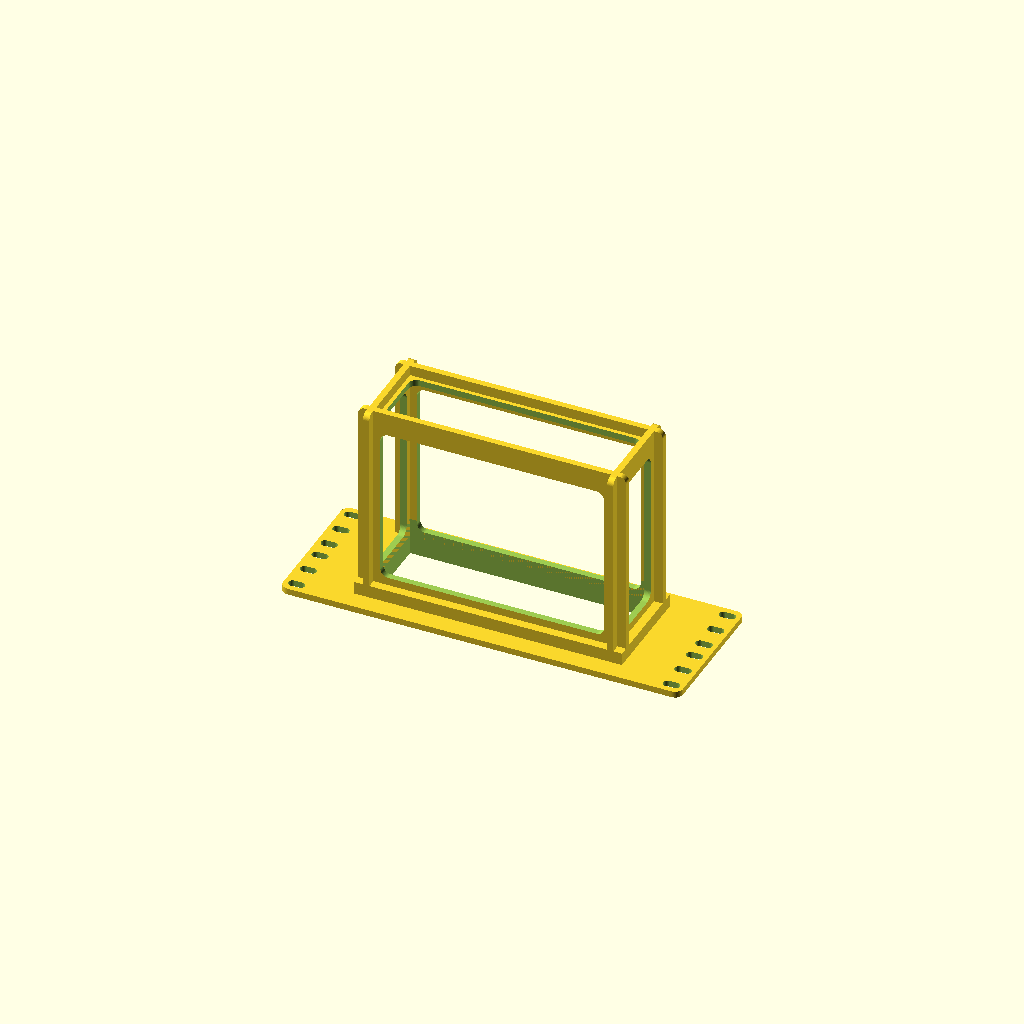
Cell 1: the model at its default parameters.
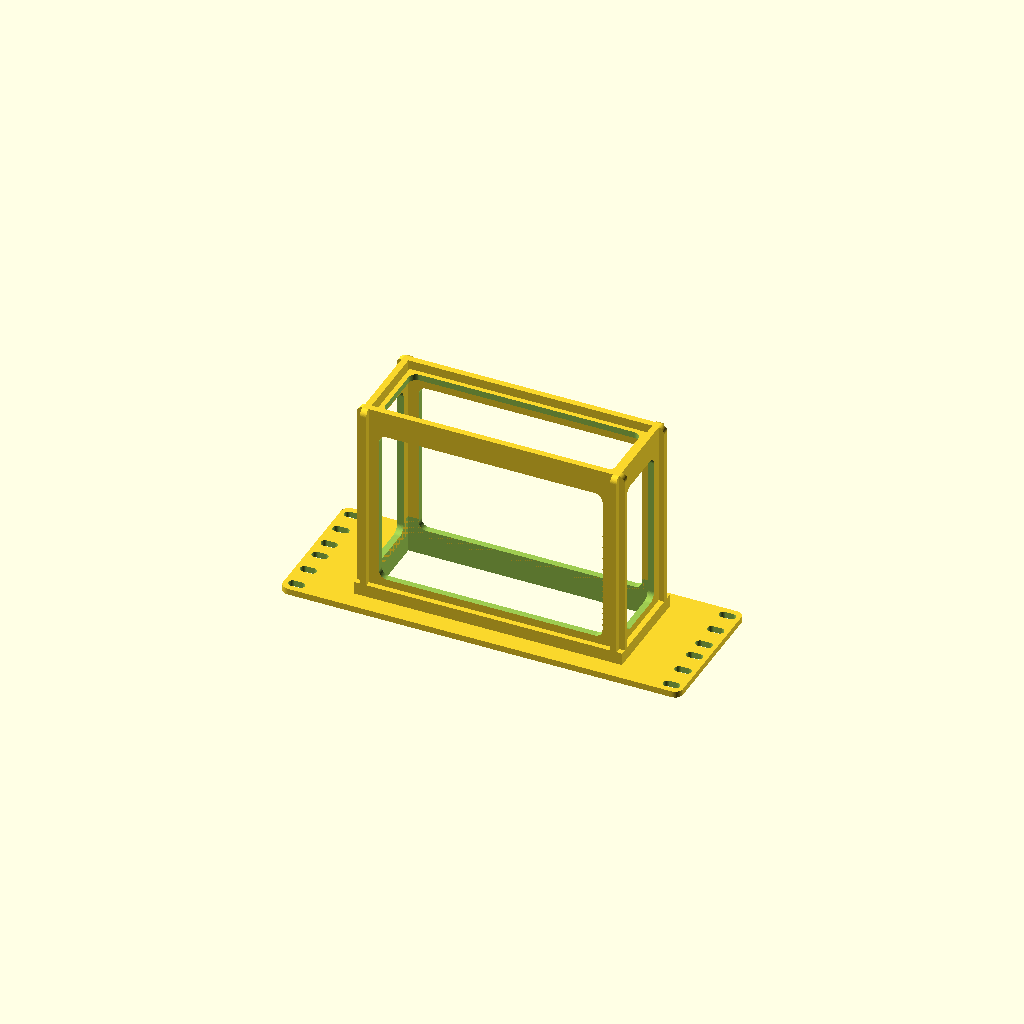
Cell 2: device_clearance = 5 (everything else at default).
One fixed orthographic camera (rotation 55°, 0°, 25°; colour scheme Cornfield) for every cell.
The OpenSCAD source (parametric_rack_cage_generator.scad):
/*

 Parametric Rack Cage Generator v. 0.12 (30 Aug 2025)
 --------------------------------------------------------------------------------
 Copyright © 2025 by WebMaka - this file is licensed under CC BY-NC-SA 4.0.
 To view a copy of this license, visit
   https://creativecommons.org/licenses/by-nc-sa/4.0/

 Quickly create a 3D-printable object file for a rack cage for any device
 of a given size. Simply provide the device's dimensions, and optionally
 tweak a few settings, then press F6 then F7 to generate and save a STL
 file.
 
 
 For the latest version of this file, report bugs, etc., please visit my
 Github repo:
 
   https://github.com/WebMaka/ParametricRackCageGenerator


 If this is useful to you, please consider donating or subscribing to my
 Patreon. I fund my projects entirely out-of-pocket, and any additional
 funding will help.

   https://patreon.com/webmaka

 
 
 Patch Notes
 -------------------------------------------------------------------------------- 
 0.1 - 10 Aug 2025 
   Initial Release
 
 0.11 - 29 Aug 2025
   - Added support for heat-set threaded inserts on faceplate ears for half-
     and third-width cages for 19" racks. (Requested by Github user "woolmonkey".)
 
 0.12 - 30 Aug 2025
   - Added support for half-height cages as well as half-width for 10" racks.
     (Requested by Github user "FlyingT".)
*/



// Customizer setup

/* [Target Device Dimensions] */

// Depth/length (front-to-back) of device in mm
device_depth = 120.0; // [0::254]

// Width (left-to-right) of device in mm
device_width = 150.0; // [0::222]

// Height (top-to-bottom) of device in mm
device_height = 45.0; // [0::200]

// Clearance in mm - lower values make for a tighter fit, but remember that 3D printers have dimensional tolerances on their prints.
device_clearance = 1; // [0.0:0.25:5.0]


/* [Options] */

// Allow half-unit heights - by default, height scales in even unit increments, but this setting enables half-heights, which might be useful for small devices in compact miniracks
allow_half_heights = false; 

// Rack width (inches) - NOTE: 5" is 1/2-width for a 10" rack, and 6.33" and 9.5" are 1/3-width and 1/2-width for a 19" rack. Use in conjunction with the bolt-together faceplate option below.
rack_width = 10; // [5,6,6.33,9.5,10,19]

// Bolt-together faceplate ears - adds a mounting ear on one or both sides for mounting multiple devices into a single 19" wide faceplate - NOTE: For 19" racks, set rack width above to 9.5 for two-part faceplates or 6.33 for three-part faceplates
bolt_together_faceplate_ears = "None"; // ["None","One Side","Both Sides"]

// Heat-set insert holes - expands hole diameters on bolt-together faceplate ears to allow the use of heat-set threaded inserts instead of raw bolts - NOTE: This setting is only used with bolt-together faceplate ears, and should match the recommended hole diameter of the insert to be used.
heat_set_holes = 0.00; // [0:"None (5.5mm - M5/10-24)",3.98:"M3 (4mm hole)",4.1:"M3 (4.1mm hole)",4.8:"M3 (4.8mm hole)",5.6:"M4 (5.6mm hole)",5.7:"M4 (5.7mm hole)",6.4:"M5 (6.4mm hole)",5.7:"M5 (6.5mm hole)",8.0:"M6 (8mm hole)",8.1:"M6 (8.1mm hole)",3.98:"4-40 (0.157\" hole)",4.03:"4-40 (0.159\" hole)",4.76:"6-32 (0.1875\" hole)",4.85:"6-32 (0.191\" hole)",5.6:"8-32 (0.221\" hole)",5.74:"8-32 (0.226\" hole)",6.4:"10-24 (0.252\" hole)",6.5:"10-24 (0.256\" hole)",6.4:"10-32 (0.252\" hole)",6.5:"10-32 (0.257\" hole)",6.4:"10-32 (0.252\" hole)",6.5:"10-32 (0.257\" hole)",8.0:"1/4-20 (0.315\" hole)",8.1:"1/4-20 (0.319\" hole)"]

// Heavy device - thickens all surfaces to support additional weight
heavy_device = 0; // [0,1,2]

// Additional top/bottom support - divides upper/lower space and adds center reinforcing
extra_support = false; 



/* [Rarely-Changed Options] */

// Faceplate corner radius in mm, for rounded corners
faceplate_radius = 5; // [1::25]

// Support structure radius in mm, for rounded corners on the backside of the mount
support_radius = 4; // [1::25]

// Side/top/bottom cutout edge thickness in mm (higher number makes the cutout smaller)
cutout_edge = 4; // [1::25]

// Side/top/bottom cutout corner radius in mm
cutout_radius = 5; // [1::25]

// Detail level of all curved/rounded surfaces - higher is better but slower
this_fn = 64; // [0::360]



// * * * * * * * * * * * * * * * * * * * * * * * * * * * * * 



// Create a plate with two rounded corners (e.g., support frame)
module two_rounded_corner_plate(plate_height, plate_width, plate_thickness, corner_radius)
{
    linear_extrude(plate_thickness, center=false, twist=0, $fn=this_fn)
        hull()
        {
            translate([0-(plate_width / 2)+corner_radius, 0-(plate_height / 2)+corner_radius, 0])
                circle(r=corner_radius, $fn=this_fn);
            translate([0-(plate_width / 2)+corner_radius, (plate_height / 2)-corner_radius, 0])
                circle(r=corner_radius, $fn=this_fn);
            translate([(plate_width / 2), 0-(plate_height / 2), 0])
                circle(r=0.001, $fn=this_fn);
            translate([(plate_width / 2), (plate_height / 2), 0])
                circle(r=0.001, $fn=this_fn);
        }
}

// Create a plate with four rounded corners (e.g., faceplate)
module four_rounded_corner_plate(plate_height, plate_width, plate_thickness, corner_radius)
{
    linear_extrude(plate_thickness, center=false, twist=0, $fn=this_fn)
        hull()
        {
            translate([0-(plate_width / 2)+corner_radius, 0-(plate_height / 2)+corner_radius, 0])
                circle(r=corner_radius, $fn=this_fn);
            translate([0-(plate_width / 2)+corner_radius, (plate_height / 2)-corner_radius, 0])
                circle(r=corner_radius, $fn=this_fn);
            translate([(plate_width / 2)-corner_radius, 0-(plate_height / 2)+corner_radius, 0])
                circle(r=corner_radius, $fn=this_fn);
            translate([(plate_width / 2)-corner_radius, (plate_height / 2)-corner_radius, 0])
                circle(r=corner_radius, $fn=this_fn);
        }
}

// Create faceplate slotted screw hole (sized for M5 or 10-32)
module faceplate_screw_hole_slot()
{
    linear_extrude(6 + (heavy_device ? 2:0), center=false, twist=0, $fn=this_fn)
    {
        hull()
        {
            translate([-2.5, 0, 0])
                circle(d=5.5, $fn=this_fn, false);
            translate([2.5, 0, 0])
                circle(d=5.5, $fn=this_fn, false);    
        }
    }    
}


// Create a blank faceplate of a gvien unit count in height. This module also
// adds screw holes in EIA-310 standard spacing.
module create_blank_faceplate(desired_width, unit_height)
{
    difference()
    {
        // Create the faceplate itself, and optionally add ears to one or
        // both sides for 1/3- or 1/2-width faceplates for a 19" rack.
        if (bolt_together_faceplate_ears == "None")
          four_rounded_corner_plate(unit_height * 44.45, desired_width * 25.4, 4 + heavy_device, faceplate_radius);
        if (bolt_together_faceplate_ears == "One Side")
        {
            union()
            {
                two_rounded_corner_plate(unit_height * 44.45, desired_width * 25.4, 4 + heavy_device, faceplate_radius);
                translate([((desired_width * 25.4) / 2) - (4 + heavy_device) - (heat_set_holes == 0.00 ? 0:2), 0,  14 + heavy_device - 1])
                    rotate([0, 90, 0])
                        two_rounded_corner_plate(unit_height * 44.45, 21, 4 + heavy_device + (heat_set_holes == 0.00 ? 0:2), 5);
            }
        }
        if (bolt_together_faceplate_ears == "Both Sides")
        {
            union()
            {
                four_rounded_corner_plate(unit_height * 44.45, desired_width * 25.4, 4 + heavy_device, 0.001);
                translate([((desired_width * 25.4) / 2) - (4 + heavy_device) - (heat_set_holes == 0.00 ? 0:2), 0,  14 + heavy_device - 1])
                    rotate([0, 90, 0])
                        two_rounded_corner_plate(unit_height * 44.45, 21, 4 + heavy_device + (heat_set_holes == 0.00 ? 0:2), 5);
                translate([0-((desired_width * 25.4) / 2), 0,  14 + heavy_device - 1])
                    rotate([0, 90, 0])
                        two_rounded_corner_plate(unit_height * 44.45, 21, 4 + heavy_device + (heat_set_holes == 0.00 ? 0:2), 5);
            }
        }
        
        // Faceplate screw slots - these are set to EIA-310 standard 
        // 1/2-5/8-5/8 spacing, sized for 10-24/M5 screws.
        for (unit_number = [0:unit_height])
        {
            if (bolt_together_faceplate_ears != "Both Sides")
            {
                translate([0-((desired_width * 25.4) / 2) + 8, (unit_number * 44.45) - ((unit_height * 44.45) / 2) + 6.35, -1])
                    faceplate_screw_hole_slot();
                translate([0-((desired_width * 25.4) / 2) + 8, (unit_number * 44.45) - ((unit_height * 44.45) / 2) + 22.225, -1])
                    faceplate_screw_hole_slot();
                translate([0-((desired_width * 25.4) / 2) + 8, (unit_number * 44.45) - ((unit_height * 44.45) / 2) + 38.1, -1])
                    faceplate_screw_hole_slot();
            }
            else
            {
                translate([0-((desired_width * 25.4) / 2) - 11, (unit_number * 44.45) - ((unit_height * 44.45) / 2) + 6.35, 14 + heavy_device])
                    rotate([0, 90, 0])
                        linear_extrude(22, center=false, twist=0, $fn=this_fn)
                            // Heat-set threaded inserts will have larger hole diameters to clear the insert, so scale the holes accordingly as required.
                            if (heat_set_holes == 0.00)
                            {
                                circle(d=5.5, $fn=this_fn, false);
                            } else {
                                circle(d=heat_set_holes, $fn=this_fn, false);
                            }
                translate([0-((desired_width * 25.4) / 2) - 8, (unit_number * 44.45) - ((unit_height * 44.45) / 2) + 22.225, 14 + heavy_device])
                    rotate([0, 90, 0])
                        linear_extrude(22, center=false, twist=0, $fn=this_fn)
                            if (heat_set_holes == 0.00)
                            {
                                circle(d=5.5, $fn=this_fn, false);
                            } else {
                                circle(d=heat_set_holes, $fn=this_fn, false);
                            }
                translate([0-((desired_width * 25.4) / 2) - 8, (unit_number * 44.45) - ((unit_height * 44.45) / 2) + 38.1, 14 + heavy_device])
                    rotate([0, 90, 0])
                        linear_extrude(22, center=false, twist=0, $fn=this_fn)
                            if (heat_set_holes == 0.00)
                            {
                                circle(d=5.5, $fn=this_fn, false);
                            } else {
                                circle(d=heat_set_holes, $fn=this_fn, false);
                            }
            }

            if (bolt_together_faceplate_ears == "None")
            {
                translate([((desired_width * 25.4) / 2) - 8, (unit_number * 44.45) - ((unit_height * 44.45) / 2) + 6.35, -1])
                    faceplate_screw_hole_slot();
                translate([((desired_width * 25.4) / 2) - 8, (unit_number * 44.45) - ((unit_height * 44.45) / 2) + 22.225, -1])
                    faceplate_screw_hole_slot();
                translate([((desired_width * 25.4) / 2) - 8, (unit_number * 44.45) - ((unit_height * 44.45) / 2) + 38.1, -1])
                    faceplate_screw_hole_slot();
            }
            else
            {
                translate([((desired_width * 25.4) / 2) - 11, (unit_number * 44.45) - ((unit_height * 44.45) / 2) + 6.35, 14 + heavy_device])
                    rotate([0, 90, 0])
                        linear_extrude(22, center=false, twist=0, $fn=this_fn)
                            if (heat_set_holes == 0.00)
                            {
                                circle(d=5.5, $fn=this_fn, false);
                            } else {
                                circle(d=heat_set_holes, $fn=this_fn, false);
                            }
                translate([((desired_width * 25.4) / 2) - 8, (unit_number * 44.45) - ((unit_height * 44.45) / 2) + 22.225, 14 + heavy_device])
                    rotate([0, 90, 0])
                        linear_extrude(22, center=false, twist=0, $fn=this_fn)
                            if (heat_set_holes == 0.00)
                            {
                                circle(d=5.5, $fn=this_fn, false);
                            } else {
                                circle(d=heat_set_holes, $fn=this_fn, false);
                            }
                translate([((desired_width * 25.4) / 2) - 8, (unit_number * 44.45) - ((unit_height * 44.45) / 2) + 38.1, 14 + heavy_device])
                    rotate([0, 90, 0])
                        linear_extrude(22, center=false, twist=0, $fn=this_fn)
                            if (heat_set_holes == 0.00)
                            {
                                circle(d=5.5, $fn=this_fn, false);
                            } else {
                                circle(d=heat_set_holes, $fn=this_fn, false);
                            }
            }            
        }
    }
}



// * * * * * * * * * * * * * * * * * * * * * * * * * * * * * 



// The Process™!
module do_the_thing()
{
    // Calculate how many units tall the mount needs to be in order to hold 
    // the device and provide at least 10mm of clearance above/below for support
    // structure.
    total_height_required = device_height + 20;
    units_required = (ceil(total_height_required * (allow_half_heights ? 2:1) / 44.45)) / (allow_half_heights ? 2:1);
    
    // Calculate whether the device will fit within the INTERNAL width for the
    // given rack width, again allowing at least 10mm of clearance on each side
    // for support structure. Note that for 1/2-width and 1/3-width sizes in 19"
    // racks, we will auto-scale 1/3-to-1/2, 1.2-to-full, or even 1/3-to-full
    // as required to fit the device dimensions.
    //
    // NOTE: This seems kludgy AF but has to be done this way, with a series of
    // conditional additions, because of how OpenSCAD handles variables.
    total_width_required = device_width + 20;    
    rack_width_required = rack_width + 
      (((rack_width == 5) && (total_width_required > 93) && (total_width_required <= 220)) ? 5:0) + // Too wide for 1/2-rack @ 10" but not too wide for 10"
      (((rack_width == 6) && (total_width_required > 120) && (total_width_required <= 220)) ? 4:0) + // Too wide for 6" but not too wide for 10"
      (((rack_width == 6) && (total_width_required > 220) && (total_width_required < 220)) ? 13:0) + // Too wide for both 6" and 10"
   
      (((rack_width == 6.33) && (total_width_required > 130) && (total_width_required <= 220)) ? 3.17:0) + // Too wide for 1/3-rack @ 19" but not for 1/2-wide
      (((rack_width == 6.33) && (total_width_required > 220) && (total_width_required < 220)) ? 12.67:0) + // Too wide for both 1/3-rack and 1/2-rack @ 19"
    
      (((rack_width == 9.5) && (total_width_required > 210)) ? 9.5:0) +  // Too wide for 1/2-rack @ 19"
    
      (((rack_width == 10) && (total_width_required > 220)) ? 9:0); // Too wide for 10"
      
    total_depth_required = device_depth + 0;
    
    
    // Time for warnings based on settings...
    
    // Warn the user if the rack size had to be increased to fit the device.
    if (rack_width != rack_width_required)
    {
        echo();
        echo();
        echo(" * * * WARNING! * * *");
        echo(" Device dimensions are too large to fit the selected rack width.");
        echo(" Width increased from ", rack_width, "in. to ", rack_width_required, "in.");
        echo(" Double-check your settings, especially for bolt-together faceplates.");
        echo();
        echo();
    }

    // Warn the user if the rack is set to a full width but one or both ears
    // are enabled.
    if (
        ((rack_width_required == 6) || (rack_width_required == 10) || (rack_width_required == 19)) 
        &&
        (bolt_together_faceplate_ears != "None")
       )
    {
        echo();
        echo();
        echo(" * * * WARNING! * * *");
        echo(" Rack width is set to a full rack dimension, but bolt-together faceplate");
        echo(" ears are enabled on one or both sides. This is probably not desireable.");
        echo(" Double-check your settings, especially for bolt-together faceplates.");
        echo();
        echo();
    }

    // Warn the user if the rack is set to a 1/2- or 1/3-width @ 19" but
    // no ears are enabled.
    if (
        ((rack_width_required == 5) || (rack_width_required == 6.33) || (rack_width_required == 9.5)) 
        &&
        (bolt_together_faceplate_ears == "None")
       )
    {
        echo();
        echo();
        echo(" * * * WARNING! * * *");
        echo(" Rack width is set to a partial rack dimension, but bolt-together faceplate");
        echo(" ears are not enabled on one or both sides. This is probably not desireable.");
        echo(" Double-check your settings, especially for bolt-together faceplates.");
        echo();
        echo();
    }

    // Warn the user if the rack is set to 1/2-width @ 10"/19" but both ears
    // are enabled.
    if (
        ((rack_width_required == 5) || (rack_width_required == 9.5))
        &&
        (bolt_together_faceplate_ears == "Both Sides")
       )
    {
        echo();
        echo();
        echo(" * * * WARNING! * * *");
        echo(" Rack width is set to 1/2-width for a 10\" or 19\" rack, but bolt-together faceplate");
        echo(" ears are enabled on both sides. This is probably not desireable.");
        echo(" Double-check your settings, especially for bolt-together faceplates.");
        echo();
        echo();
    }



    //  Time to build the rack cage. Let's get to it!    
    difference()
        {
            union()
            {
                // Create the faceplate.
                create_blank_faceplate(rack_width_required, units_required);
                
                // Create a reinforcing block behind the faceplate centered on where we
                // will cut out the opening for the device.
                translate([0, 0, 7.5 + (heavy_device ? 2:0)])
                    cube([total_width_required, total_height_required, 9], center=true);
            
                // Create two side plates and carve most of them out for ventillation
                translate([0-((device_width + device_clearance) / 2) - 4 - heavy_device, 0, ((device_depth + device_clearance) / 2) + 11 + (heavy_device ? 2:0) - (device_clearance / 2)])
                    rotate([90, 90, 90])
                        difference()
                        {
                            two_rounded_corner_plate(total_height_required, device_depth + device_clearance, 4 + (heavy_device ? 2:0), support_radius);
                            
                            // If the device depth is too shallow, skip the ventillation cutouts.
                            if (device_depth > 27)
                            {
                                translate([4, 0, -1])
                                    four_rounded_corner_plate(device_height - 8, device_depth - 16 - cutout_edge, 6 + (heavy_device ? 2:0), cutout_radius);    
                            }                
                        }        
                translate([((device_width + device_clearance) / 2) , 0, ((device_depth + device_clearance) / 2) + 11 + heavy_device - (device_clearance / 2)])
                    rotate([90, 90, 90])
                        difference()
                        {
                            two_rounded_corner_plate(total_height_required, device_depth + device_clearance, 4 + (heavy_device ? 2:0), support_radius);
                            if (device_depth > 27)
                            {
                                translate([4, 0, -1])
                                    four_rounded_corner_plate(device_height - 8, device_depth - 16 - cutout_edge, 6 + (heavy_device ? 2:0), cutout_radius);   
                            }                 
                        }
                        
                // Create two top/bottom plates and carve most of them out for ventillation
                translate([0, (device_height + device_clearance) / 2, ((device_depth + device_clearance) / 2) + 11 + heavy_device - (device_clearance / 2)])
                    rotate([0, 90, 90])
                        difference()
                        {
                            two_rounded_corner_plate(total_width_required, device_depth + device_clearance, 4 + heavy_device, support_radius);
                            if (device_depth > 27)
                            {
                                if (!extra_support)
                                {
                                    translate([4, 0, -1])
                                        four_rounded_corner_plate(device_width - 8, device_depth - 16 - cutout_edge, 6 + heavy_device, cutout_radius);      
                                } else {
                                    translate([4, (device_width - 8) / 4 + 8, -1])
                                        four_rounded_corner_plate((device_width - 8) / 2 - 16, device_depth - 16 - cutout_edge, 6 + heavy_device, cutout_radius);      
                                    translate([4, -(device_width - 8) / 4 - 8, -1])
                                        four_rounded_corner_plate((device_width - 8) / 2 - 16, device_depth - 16 - cutout_edge, 6 + heavy_device, cutout_radius);      

                                }
                            }
                        }
                // Enabling the extra support option adds center supports
                // and reinforcing structures to the top and bottom.
                if (extra_support)
                {
                    difference()
                    {
                        translate([-2 - heavy_device - 10, 0, ((device_depth + device_clearance) / 2) + 11 + (heavy_device ? 2:0) - (device_clearance / 2)])
                            rotate([90, 90, 90])
                                two_rounded_corner_plate(total_height_required, device_depth + device_clearance, 4 + (heavy_device ? 2:0), support_radius);

                        translate([0, 0, (device_depth / 2)])
                            cube([device_width + device_clearance + 1, device_height + device_clearance + 1, device_depth + device_clearance + 50], center=true);
                    }

                    difference()
                    {
                        translate([-2 - heavy_device + 10, 0, ((device_depth + device_clearance) / 2) + 11 + (heavy_device ? 2:0) - (device_clearance / 2)])
                            rotate([90, 90, 90])
                                two_rounded_corner_plate(total_height_required, device_depth + device_clearance, 4 + (heavy_device ? 2:0), support_radius);

                        translate([0, 0, (device_depth / 2)])
                            cube([device_width + device_clearance + 1, device_height + device_clearance + 1, device_depth + device_clearance + 50], center=true);
                    }
                }
                        
                translate([0, 0-((device_height + device_clearance) / 2) - 4 - heavy_device, ((device_depth + device_clearance) / 2) + 11 + heavy_device - (device_clearance / 2)])
                    rotate([0, 90, 90])
                        difference()
                        {
                            two_rounded_corner_plate(total_width_required, device_depth + device_clearance, 4 + heavy_device, support_radius);
                            
                            if (device_depth > 27)
                            {
                                if (!extra_support)
                                {
                                    translate([4, 0, -1])
                                        four_rounded_corner_plate(device_width - 8, device_depth - 16 - cutout_edge, 6 + heavy_device, cutout_radius);      
                                } else {
                                    translate([4, (device_width - 8) / 4 + 8, -1])
                                        four_rounded_corner_plate((device_width - 8) / 2 - 16, device_depth - 16 - cutout_edge, 6 + heavy_device, cutout_radius);      
                                    translate([4, -(device_width - 8) / 4 - 8, -1])
                                        four_rounded_corner_plate((device_width - 8) / 2 - 16, device_depth - 16 - cutout_edge, 6 + heavy_device, cutout_radius);      
                                }    
                            }        
                        }
                
                // Create a back plate and carve most of it out for ventillation
                translate([0, 0, 2 + device_depth + device_clearance + heavy_device])
                    difference()
                    {
                        cube([device_width + 2, device_height + 2, 4 + heavy_device], center=true);                    
                        translate([0, 0, -3 -  + (heavy_device ? 1:0)])
                            four_rounded_corner_plate(device_height - cutout_edge, device_width - cutout_edge, 6 + heavy_device, cutout_radius);
                    }
        }
                    
        // Carve out the device area
        translate([0, 0, -1])
            cube([device_width + device_clearance, device_height + device_clearance, 50], center=true);
    }
}



// Do the thing!
do_the_thing();



/* END! */
Parameter table extracted from the source (name, type, default, range or options):
device_depth: number, default 120, options 0
device_width: number, default 150, options 0
device_height: number, default 45, options 0
device_clearance: number, default 1, range 0 to 5, step 0.25
allow_half_heights: bool, default false
rack_width: number, default 10, options 5, 6, 6.33, 9.5, 10, 19
bolt_together_faceplate_ears: string, default "None", options "None", "One Side", "Both Sides"
heat_set_holes: number, default 0
heavy_device: number, default 0, options 0, 1, 2
extra_support: bool, default false
faceplate_radius: number, default 5, options 1
support_radius: number, default 4, options 1
cutout_edge: number, default 4, options 1
cutout_radius: number, default 5, options 1
this_fn: number, default 64, options 0
